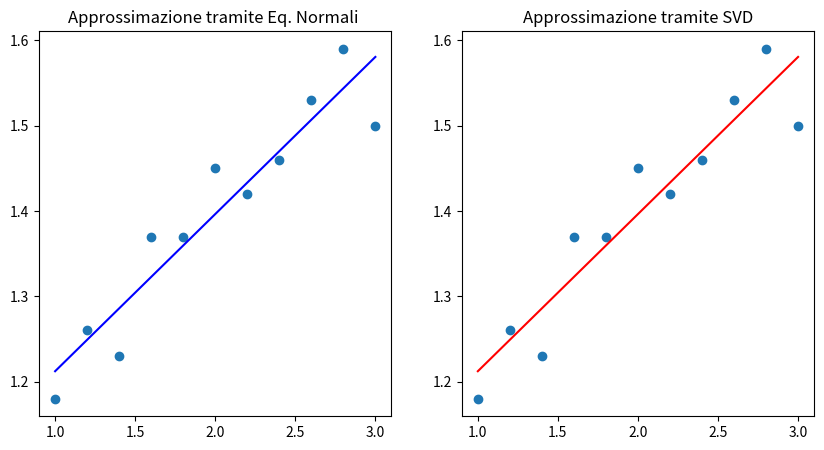
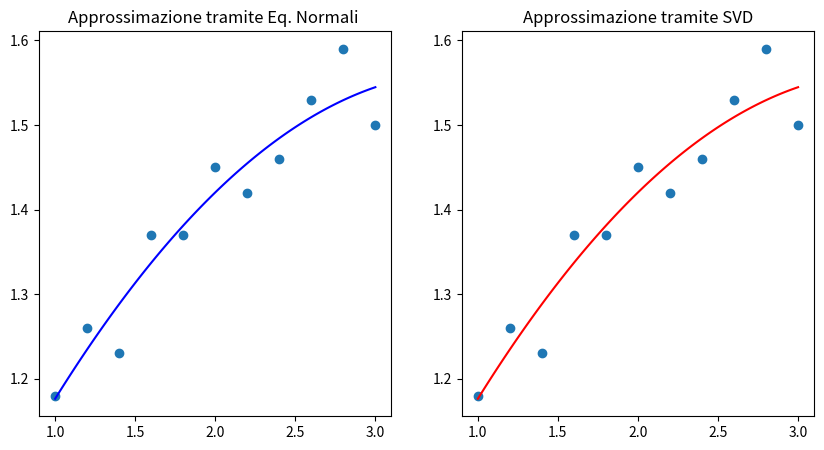
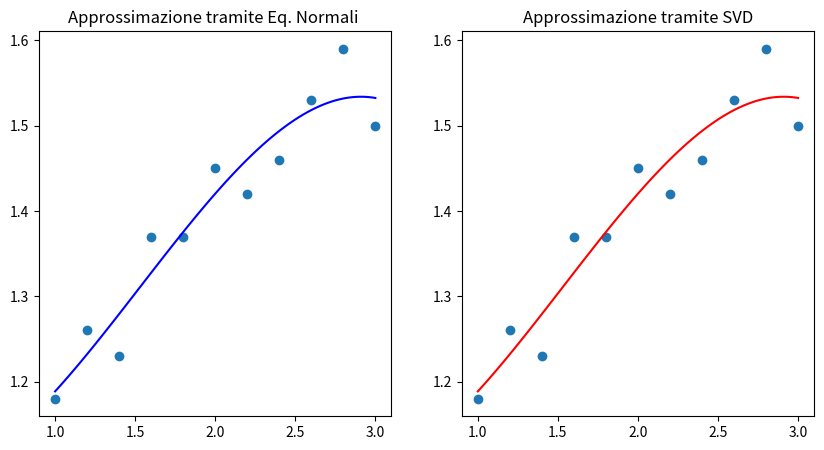
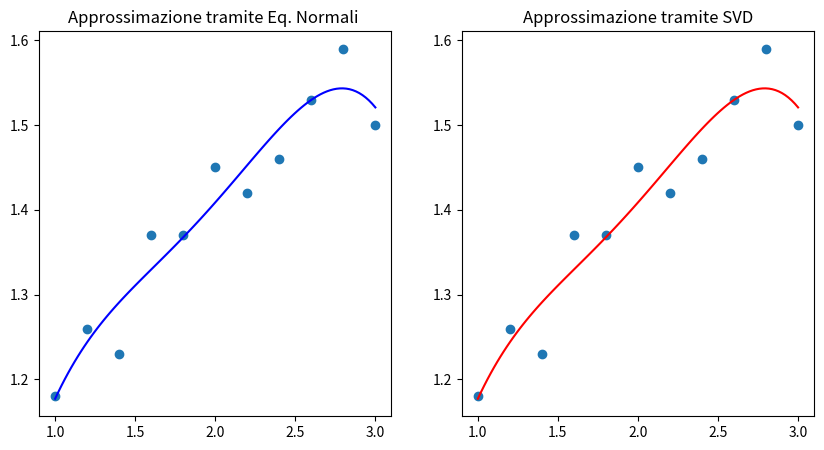
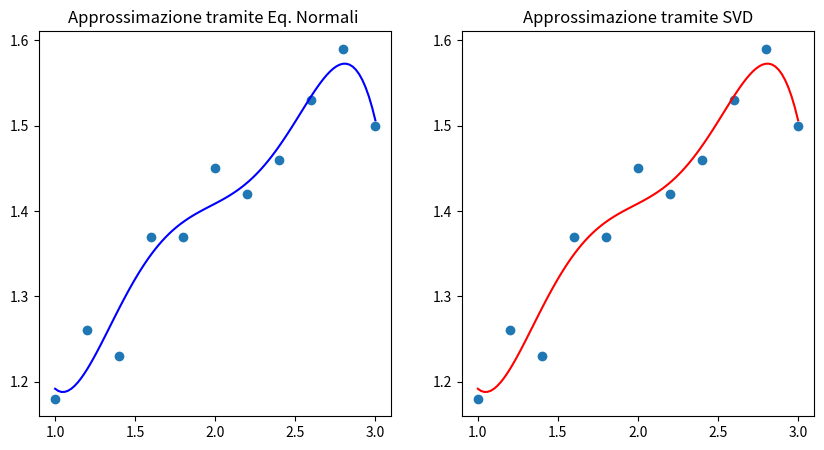
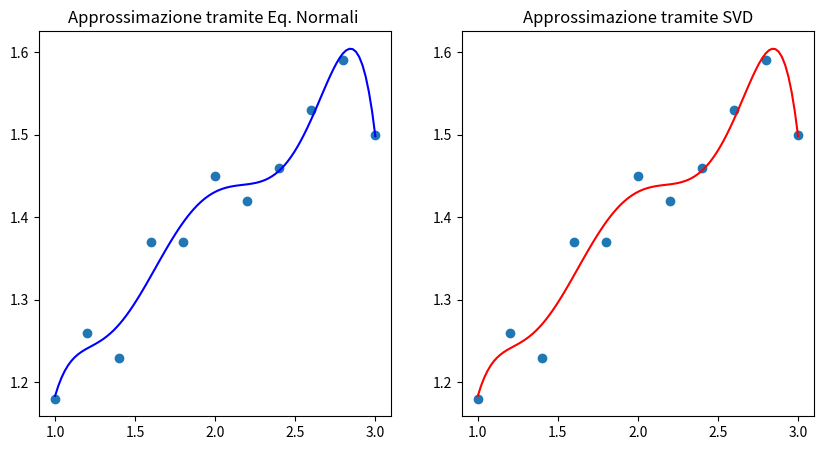
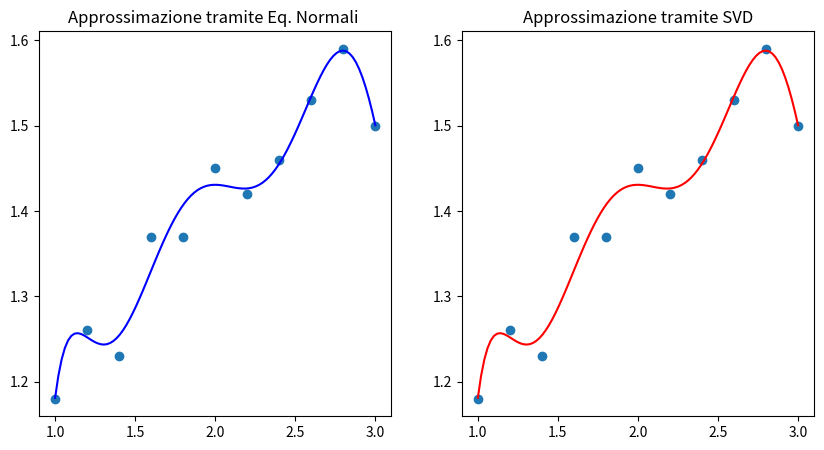

Here is the Python script that generated these plots, in order:
#!/usr/bin/env python3
# -*- coding: utf-8 -*-
"""
Created on Thu Jan 26 11:56:22 2023

@author: conocirone
"""

import numpy as np
import matplotlib.pyplot as plt
import scipy.linalg
import pandas as pd


def equazioni_normali(A,y):
    ATA = A.T@A
    ATy = A.T@y
    L = scipy.linalg.cholesky(ATA, lower = True)
    alpha1= scipy.linalg.solve(L,ATy)
    alpha_normali = scipy.linalg.solve(L.T, alpha1)
    return alpha_normali

def SVD(A,n, y):
    U, sigma, V = scipy.linalg.svd(A)
    alpha_svd = np.zeros(sigma.shape)
    for i in range(n+1):
        ui = U[:,i] 
        vi = V[i,:] 
        alpha_svd = alpha_svd + (np.dot(ui,y)*vi)/sigma[i]
    return alpha_svd

def p(alpha, x):
  N = x.size  
  A = np.ones((N, len(alpha)))
  for i in range (len(alpha)):
    A[:,i] = x**i
  y_plot = np.dot(A, alpha)
  return y_plot


def matrix_A(x, n):
 A = np.zeros((N, n+1))
 for i in range(n+1):
   A[:,i] = x**i
 return A


x = np.array([1, 1.2, 1.4, 1.6, 1.8, 2, 2.2, 2.4, 2.6, 2.8, 3])
y = np.array([1.18, 1.26, 1.23, 1.37, 1.37, 1.45, 1.42, 1.46, 1.53, 1.59, 1.5])
N = x.size # Numero dei dati

for i in range(1,8):
    A = np.zeros((N, i+1))
    A = matrix_A(x, i)
    alpha_normali = equazioni_normali(A, y)
    alpha_svd = SVD(A,i,y)
    var = 100
    x_plot = np.linspace(1,3,var)
    y_normali = p(alpha_normali, x_plot)
    y_svd = p(alpha_svd, x_plot)
    plt.figure(figsize=(10, 5))
    plt.subplot(1, 2, 1)
    plt.plot(x,y,'o')
    plt.plot(x_plot, y_normali, color = 'blue')
    plt.title('Approssimazione tramite Eq. Normali ')
    plt.subplot(1, 2, 2)
    plt.plot(x,y,'o')
    plt.plot(x_plot, y_svd,  color ='red')
    plt.title('Approssimazione tramite SVD')



